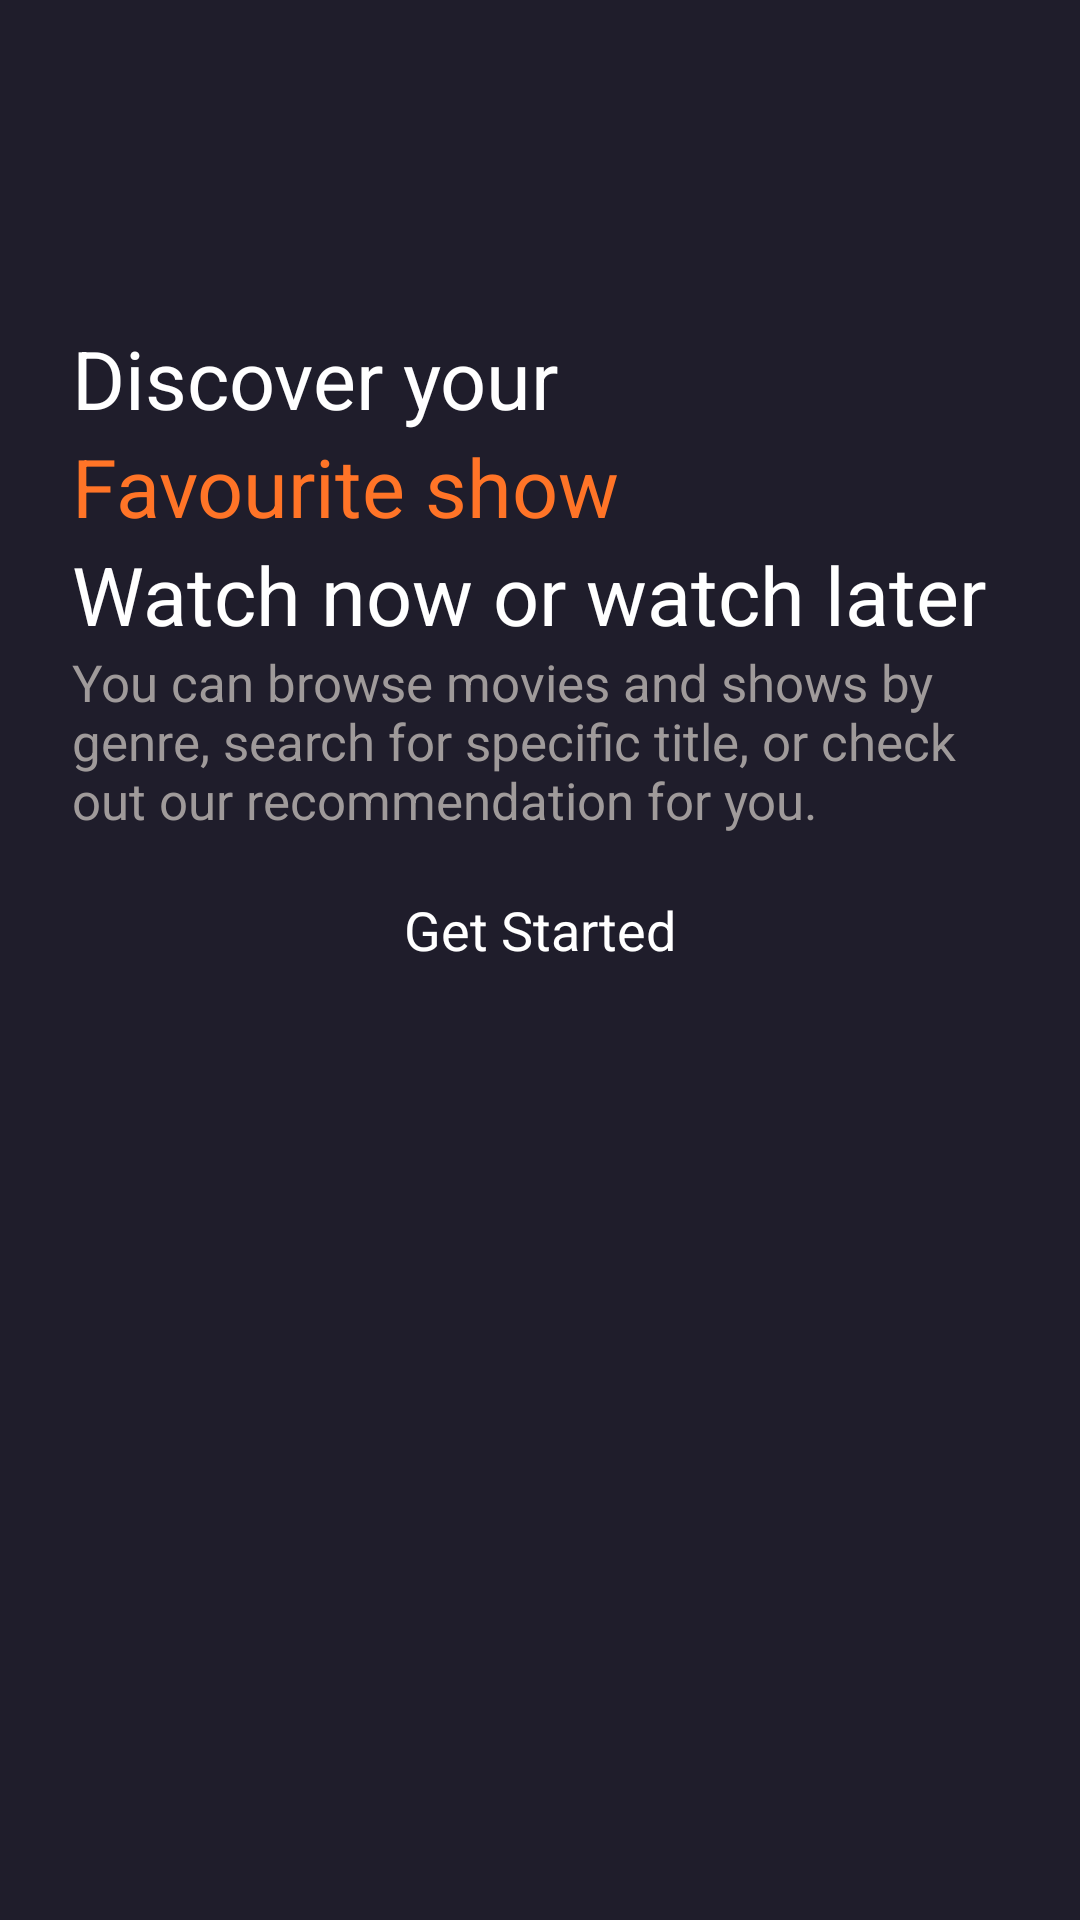

Android layout source for this screen:
<!-- AndroidManifest.xml: application theme Theme.ExoPlayerJava -->
<!-- res/layout/activity_intro.xml -->
<?xml version="1.0" encoding="utf-8"?>
<androidx.constraintlayout.widget.ConstraintLayout xmlns:android="http://schemas.android.com/apk/res/android"
    xmlns:app="http://schemas.android.com/apk/res-auto"
    xmlns:tools="http://schemas.android.com/tools"
    android:layout_width="match_parent"
    android:layout_height="match_parent"
    android:background="@color/main_color"
    tools:context=".Activities.MainActivity">

    <ScrollView
        android:layout_width="match_parent"
        android:layout_height="match_parent" >


        <LinearLayout
            android:layout_width="match_parent"
            android:layout_height="wrap_content"
            android:orientation="vertical">

            <androidx.constraintlayout.widget.ConstraintLayout
                android:layout_width="match_parent"
                android:layout_height="match_parent">

                <ImageView
                    android:id="@+id/imageView2"
                    android:layout_width="match_parent"
                    android:layout_height="wrap_content"
                    android:src="@drawable/intro_pic"
                    app:layout_constraintEnd_toEndOf="parent"
                    app:layout_constraintHorizontal_bias="0.0"
                    app:layout_constraintStart_toStartOf="parent"
                    app:layout_constraintTop_toTopOf="parent" />

                <ImageView
                    android:id="@+id/imageView"
                    android:layout_width="0dp"
                    android:layout_height="100dp"
                    android:src="@drawable/gradient_background"
                    app:layout_constraintBottom_toBottomOf="parent"
                    app:layout_constraintEnd_toEndOf="parent"
                    app:layout_constraintStart_toStartOf="parent"
                     />

            </androidx.constraintlayout.widget.ConstraintLayout>

            <LinearLayout
                android:layout_width="match_parent"
                android:layout_height="match_parent"
                android:layout_marginTop="8dp"
                android:layout_marginStart="24dp"
                android:layout_marginEnd="24dp"
                android:orientation="vertical">

                <TextView
                    android:id="@+id/textView"
                    android:layout_width="match_parent"
                    android:layout_height="wrap_content"
                    android:text="Discover your"
                    android:textColor="@color/white"
                    android:textSize="27sp"/>

                <TextView
                    android:id="@+id/textView2"
                    android:layout_width="match_parent"
                    android:layout_height="wrap_content"
                    android:text="Favourite show"
                    android:textSize="27sp"
                    android:textColor="@color/orange"/>

                <TextView
                    android:id="@+id/textView3"
                    android:layout_width="match_parent"
                    android:layout_height="wrap_content"
                    android:text="Watch now or watch later"
                    android:textColor="@color/white"
                    android:textSize="27sp"/>

                <TextView
                    android:id="@+id/textView4"
                    android:layout_width="match_parent"
                    android:layout_height="wrap_content"
                    android:textSize="17sp"
                    android:textColor="#9F9A9A"
                    android:text="You can browse movies and shows by genre, search for specific title, or check out our recommendation for you." />

                <androidx.appcompat.widget.AppCompatButton
                    android:id="@+id/getBtn"
                    style="@android:style/Widget.Button"
                    android:layout_marginTop="8dp"
                    android:background="@drawable/orange_button_background"
                    android:textSize="18sp"
                    android:layout_width="match_parent"
                    android:layout_height="wrap_content"
                    android:textColor="@color/white"
                    android:text="Get Started" />
            </LinearLayout>

        </LinearLayout>
    </ScrollView>
</androidx.constraintlayout.widget.ConstraintLayout>
<!-- resources referenced by this layout -->
<resources>
  <color name="main_color">#1F1D2B</color>
  <color name="orange">#FF7427</color>
  <color name="white">#FFFFFFFF</color>
  <!-- drawable gradient_background (drawable) -->
  <?xml version="1.0" encoding="utf-8"?>
  <selector xmlns:android="http://schemas.android.com/apk/res/android">
  <item>
      <shape android:shape="rectangle">
          <gradient android:startColor="#00ffffff"
              android:endColor="@color/main_color"
              android:angle="270"/>
      </shape>
  </item>
  </selector>
  <style name="Theme.ExoPlayerJava" parent="Theme.MaterialComponents.DayNight.DarkActionBar">
          
          
          <item name="colorPrimaryDark">@color/main_color</item>
      </style>
</resources>
